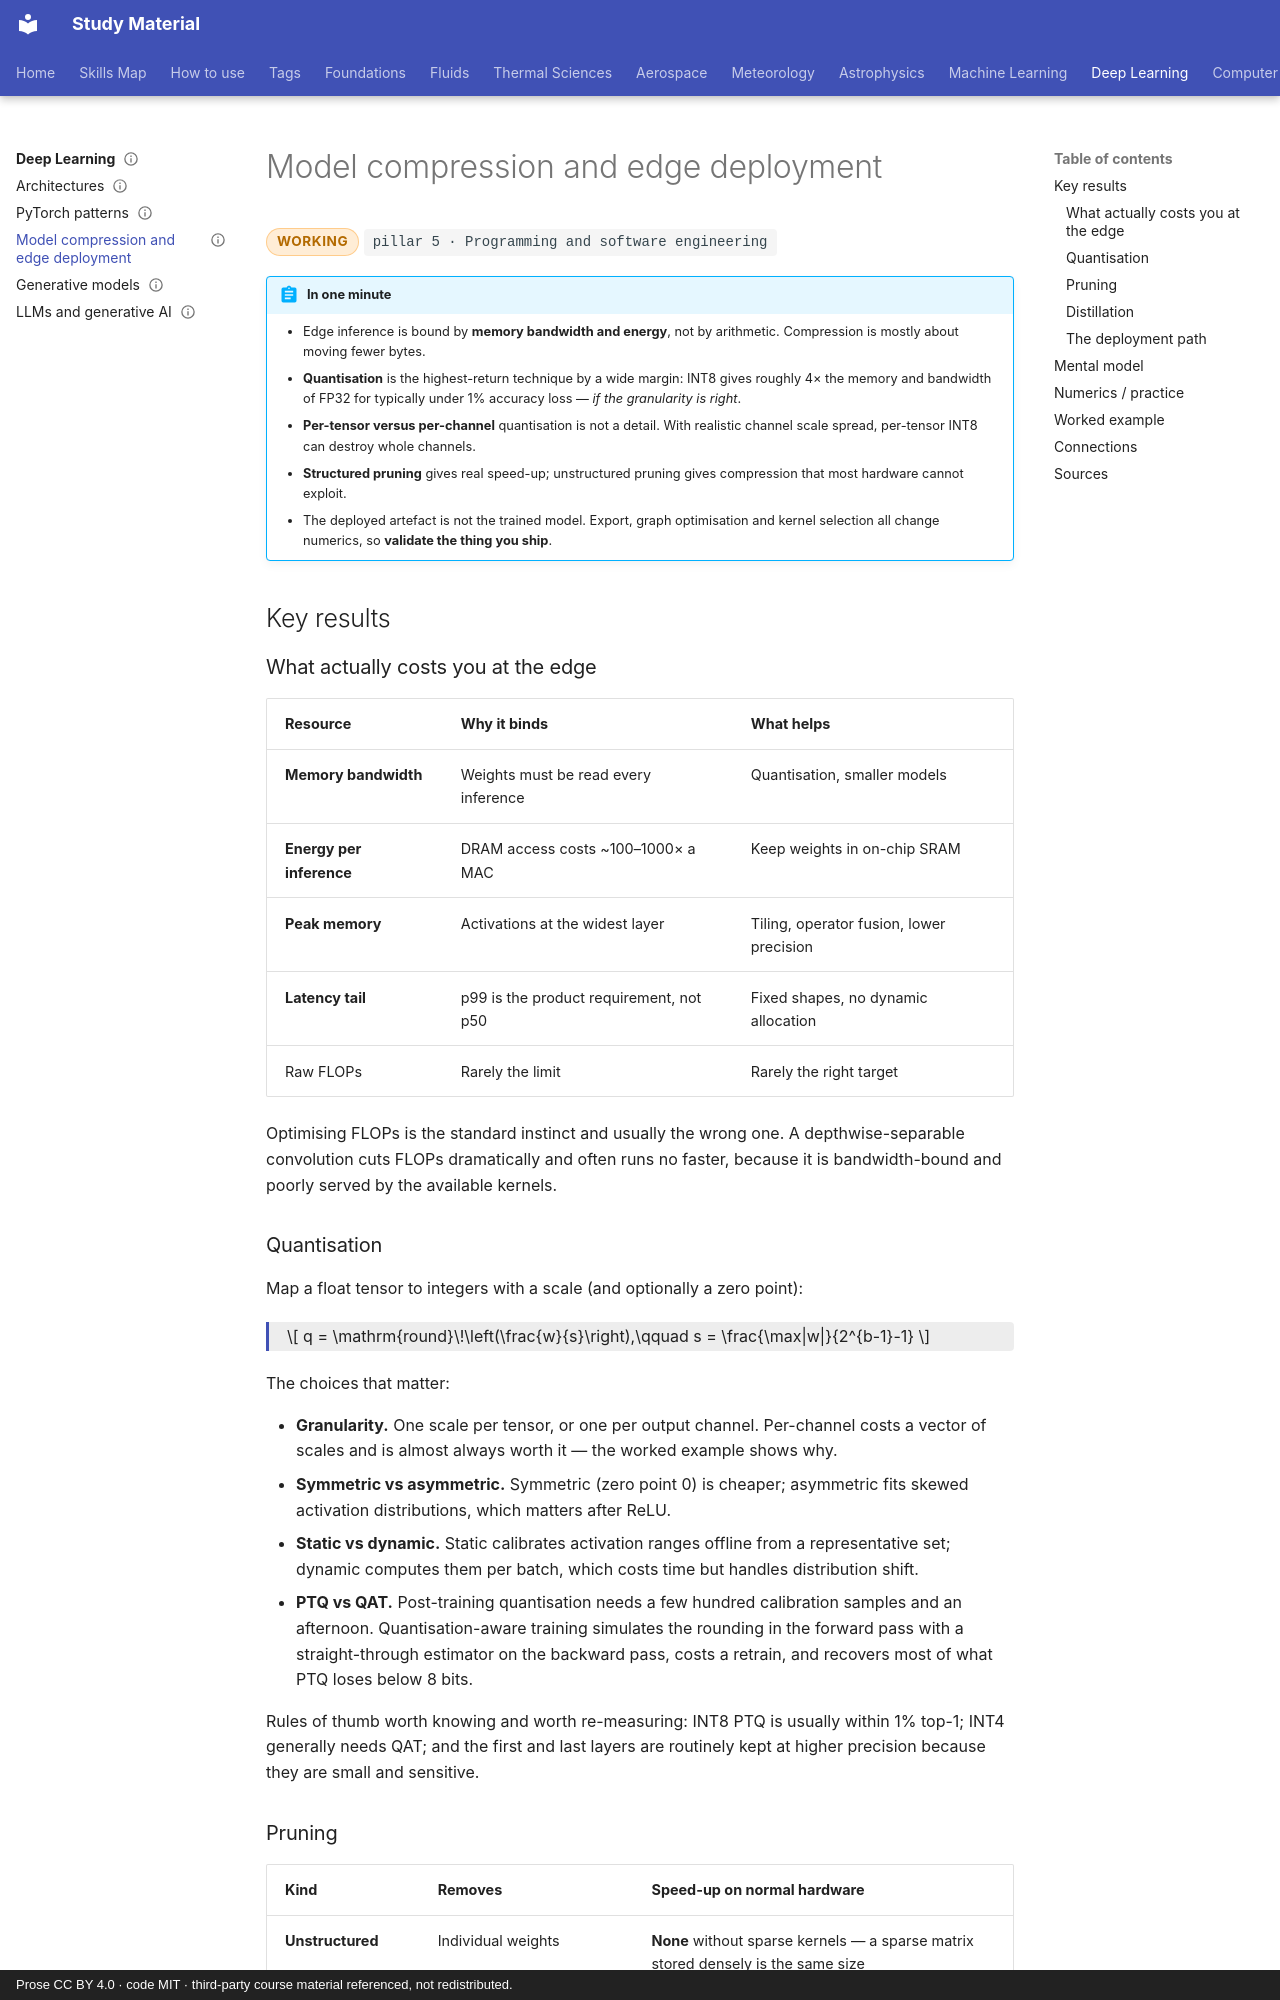

repository: pkjha-aero/StudyMaterial · page: dl/model-compression/index.html · generator: mkdocs · copyright: Prose CC BY 4.0 · code MIT · third-party course material referenced, not redistributed.

---
title: Model compression and edge deployment
status: working
tags: [pillar-5, deep-learning, performance, neural-networks]
updated: 2026-10-24
---

# Model compression and edge deployment

<span class="status status-working">working</span>
<span class="pillar">pillar 5 &middot; Programming and software engineering</span>

!!! abstract "In one minute"
    - Edge inference is bound by **memory bandwidth and energy**, not by arithmetic. Compression is mostly about moving fewer bytes.
    - **Quantisation** is the highest-return technique by a wide margin: INT8 gives roughly 4× the memory and bandwidth of FP32 for typically under 1% accuracy loss — *if the granularity is right*.
    - **Per-tensor versus per-channel** quantisation is not a detail. With realistic channel scale spread, per-tensor INT8 can destroy whole channels.
    - **Structured pruning** gives real speed-up; unstructured pruning gives compression that most hardware cannot exploit.
    - The deployed artefact is not the trained model. Export, graph optimisation and kernel selection all change numerics, so **validate the thing you ship**.

## Key results

### What actually costs you at the edge

| Resource | Why it binds | What helps |
|---|---|---|
| **Memory bandwidth** | Weights must be read every inference | Quantisation, smaller models |
| **Energy per inference** | DRAM access costs ~100–1000× a MAC | Keep weights in on-chip SRAM |
| **Peak memory** | Activations at the widest layer | Tiling, operator fusion, lower precision |
| **Latency tail** | p99 is the product requirement, not p50 | Fixed shapes, no dynamic allocation |
| Raw FLOPs | Rarely the limit | Rarely the right target |

Optimising FLOPs is the standard instinct and usually the wrong one. A depthwise-separable convolution cuts FLOPs dramatically and often runs no faster, because it is bandwidth-bound and poorly served by the available kernels.

### Quantisation

Map a float tensor to integers with a scale (and optionally a zero point):

<div class="result" markdown>

\[
q = \mathrm{round}\!\left(\frac{w}{s}\right),\qquad s = \frac{\max|w|}{2^{b-1}-1}
\]

</div>

The choices that matter:

- **Granularity.** One scale per tensor, or one per output channel. Per-channel costs a vector of scales and is almost always worth it — the worked example shows why.
- **Symmetric vs asymmetric.** Symmetric (zero point 0) is cheaper; asymmetric fits skewed activation distributions, which matters after ReLU.
- **Static vs dynamic.** Static calibrates activation ranges offline from a representative set; dynamic computes them per batch, which costs time but handles distribution shift.
- **PTQ vs QAT.** Post-training quantisation needs a few hundred calibration samples and an afternoon. Quantisation-aware training simulates the rounding in the forward pass with a straight-through estimator on the backward pass, costs a retrain, and recovers most of what PTQ loses below 8 bits.

Rules of thumb worth knowing and worth re-measuring: INT8 PTQ is usually within 1% top-1; INT4 generally needs QAT; and the first and last layers are routinely kept at higher precision because they are small and sensitive.

### Pruning

| Kind | Removes | Speed-up on normal hardware |
|---|---|---|
| **Unstructured** | Individual weights | **None** without sparse kernels — a sparse matrix stored densely is the same size |
| **Structured** | Whole channels, filters, heads, blocks | Real, because the tensor genuinely shrinks |
| **Semi-structured (2:4)** | 2 of every 4 weights | Real on hardware with sparse tensor cores |

The honest summary: unstructured pruning produces impressive sparsity percentages and usually no wall-clock gain. Structured pruning produces smaller numbers and actual speed-up. Report latency, not sparsity.
